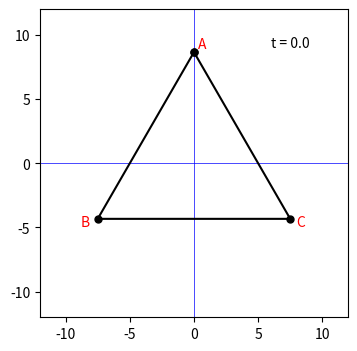

Python code for this plot: (Note: this script raises an exception after producing the figure.)
import numpy as np

from matplotlib import pyplot as plt

vt = (1.0) * np.sin(np.pi/6)
vr = -(1.0) * np.cos(np.pi/6)

tm = 0.5 * np.arange(21)

r0 = 15.0 / np.sqrt(3.0)

r1 = r0 + vr * tm

th1 = np.pi/2 + (vt/vr) * np.log(1.0 + vr * tm/r0 + 1.0e-12)

th2 = th1 + np.pi * (2.0/3)

th3 = th2 + np.pi * (2.0/3)

x1 = r1 * np.cos(th1)
y1 = r1 * np.sin(th1)

x2 = r1 * np.cos(th2)
y2 = r1 * np.sin(th2)

x3 = r1 * np.cos(th3)
y3 = r1 * np.sin(th3)

for ii in range(len(tm)):

    fig, ax = plt.subplots(figsize=(4,4))#, facecolor='beige')
    
    ax.set_xlim([-12,12])
    ax.set_ylim([-12,12])
    
    ax.set_aspect(1.0)
    
    ax.axhline(y=0, color='blue', linewidth=0.5)
    ax.axvline(x=0, color='blue', linewidth=0.5)
    
    ax.plot(x1[:ii+1], y1[:ii+1], 'r.-', markersize = 5)
    ax.plot(x2[:ii+1], y2[:ii+1], 'r.-', markersize = 5)
    ax.plot(x3[:ii+1], y3[:ii+1], 'r.-', markersize = 5)

    ax.plot([x1[ii], x2[ii], x3[ii], x1[ii]],
            [y1[ii], y2[ii], y3[ii], y1[ii]], 'k.-', markersize = 10)
    
  
    ax.text(6, 9, f't = {tm[ii]}')
    
    ax.text(x1[0]+0.3, y1[0]+0.3, 'A', fontdict=dict(color='red'))
    ax.text(x2[0]-1.3, y2[0]-0.6, 'B', fontdict=dict(color='red'))
    ax.text(x3[0]+0.5, y3[0]-0.6, 'C', fontdict=dict(color='red'))

    #h = ax.get_yaxis().set_visible(False)
    
    plt.savefig(f'tri_dir/tri_{ii:02d}.png', dpi=450)
    
    plt.close('all')

# convert -delay 50 circ_*.png -delay 200 circ_99.png -loop 0 circ_same_animation.gif
